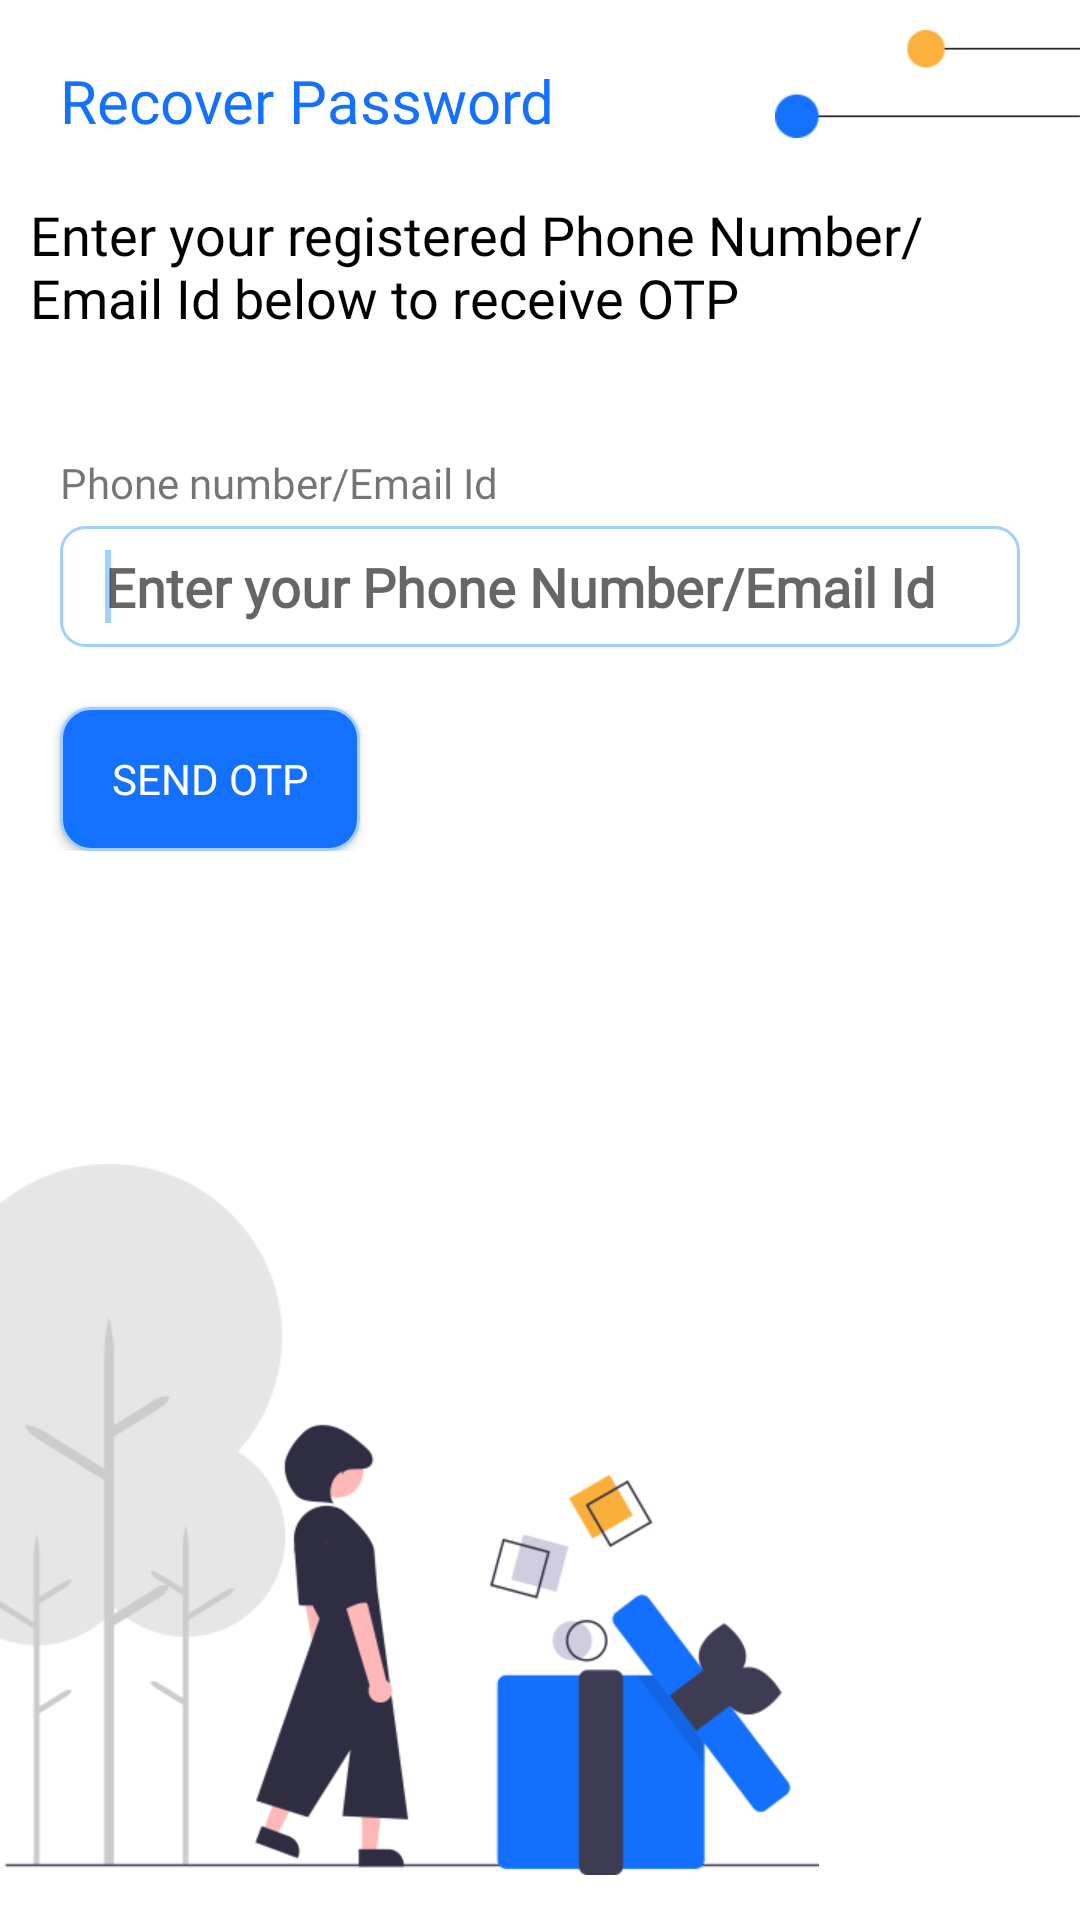

This screen was rendered from an Android layout file. Write that file and the resources it references.
<!-- AndroidManifest.xml: application theme AppTheme -->
<!-- res/layout/forgot.xml -->
<?xml version="1.0" encoding="utf-8"?>

<androidx.coordinatorlayout.widget.CoordinatorLayout xmlns:android="http://schemas.android.com/apk/res/android"
    xmlns:app="http://schemas.android.com/apk/res-auto"
    android:layout_width="match_parent"
    android:layout_height="match_parent">


    <RelativeLayout
        android:layout_width="match_parent"
        android:layout_height="match_parent"
        android:id="@+id/signuplayout"
        android:visibility="visible"
        android:layout_below="@+id/l1"
        >

        <TextView
            android:layout_width="wrap_content"
            android:layout_height="wrap_content"
            android:text="Recover Password"
            android:layout_marginLeft="20dp"
            android:layout_marginTop="20dp"
            android:textColor="@color/colorPrimary"
            android:fontFamily="@font/nunito_extrabold"
            android:id="@+id/Lcontemail"
            android:layout_alignParentLeft="true"
            android:textSize="@dimen/textsizehead"
            />
        <ImageView
            android:layout_width="wrap_content"
            android:layout_height="wrap_content"
            android:background="@null"
            android:src="@drawable/dot"
            android:layout_alignParentRight="true"
            android:layout_marginTop="10dp"
            android:id="@+id/dot"
            />
        <LinearLayout
            android:layout_width="match_parent"
            android:layout_height="wrap_content"
            android:orientation="vertical"
            android:layout_marginTop="10dp"
            android:layout_below="@+id/dot"
            >

            <TextView
                android:layout_width="wrap_content"
                android:layout_height="wrap_content"
                android:text="Enter your registered Phone Number/Email Id below to receive OTP"
                android:layout_marginLeft="10dp"
                android:fontFamily="@font/regular"
                android:id="@+id/header"
                android:textColor="@color/colorblack"
                android:layout_marginTop="10dp"
                android:textSize="@dimen/textsize"
                android:layout_marginRight="10dp"
                />

            <TextView
                android:layout_width="wrap_content"
                android:layout_height="wrap_content"
                android:text="Phone number/Email Id"
                android:layout_marginLeft="20dp"
                android:fontFamily="@font/regular"
                android:id="@+id/sphint"
                android:layout_marginTop="40dp"
                />
            <FrameLayout
                android:layout_width="match_parent"
                android:layout_height="wrap_content"
                android:layout_marginTop="5dp"
                android:layout_marginLeft="20dp"
                android:layout_marginRight="20dp"
                >


                <EditText
                    android:id="@+id/fmobile_no"
                    android:layout_width="match_parent"
                    android:layout_height="wrap_content"
                    android:hint="Enter your Phone Number/Email Id"
                    android:inputType="text"
                    android:textStyle="bold"
                    android:textSize="18sp"
                    android:paddingBottom="8dp"
                    android:paddingStart="15dp"
                    android:paddingEnd="8dp"
                    android:paddingTop="8dp"
                    android:fontFamily="@font/regular"
                    android:textColor="@color/colorblack"
                    android:background="@drawable/editbg"
                    >
                    <requestFocus />
                </EditText>
            </FrameLayout>


            <Button
                android:layout_width="100dp"
                android:layout_height="wrap_content"
                android:text="SEND OTP"
                android:layout_marginLeft="20dp"
                android:layout_marginTop="20dp"
                android:paddingLeft="10dp"
                android:paddingRight="10dp"
                android:elevation="10dp"
                android:id="@+id/fotp"
                android:gravity="center"
                android:fontFamily="@font/nunito_extrabold"
                android:background="@drawable/buttonbg"
                android:textColor="@color/colorWhite"
                />
        </LinearLayout>

        <ImageView
            android:layout_width="wrap_content"
            android:layout_height="wrap_content"
            android:layout_alignParentBottom="true"
            android:background="@null"
            android:src="@drawable/lgirl"
            android:layout_marginBottom="15dp"
            />

    </RelativeLayout>


</androidx.coordinatorlayout.widget.CoordinatorLayout>
<!-- resources referenced by this layout -->
<resources>
  <color name="colorPrimary">#1371fd</color>
  <color name="colorWhite">#ffffff</color>
  <color name="colorblack">#000000</color>
  <dimen name="textsize">14sp</dimen>
  <dimen name="textsizehead">18sp</dimen>
  <!-- drawable buttonbg (drawable) -->
  <?xml version="1.0" encoding="utf-8"?>
  
  <shape xmlns:android="http://schemas.android.com/apk/res/android"
      android:shape="rectangle">
      <corners android:radius="10dp" />
      <stroke
          android:width="1dp"
          android:color="@color/colorAccent" />
      <solid android:color="@color/colorPrimary"/>
  </shape>
  <!-- drawable dot: png bitmap (drawable-xhdpi, 488241 bytes) -->
  <!-- drawable editbg (drawable) -->
  <?xml version="1.0" encoding="utf-8"?>
  
  <shape xmlns:android="http://schemas.android.com/apk/res/android"
      android:shape="rectangle">
      <corners android:radius="8dp" />
      <stroke
          android:width="1dp"
          android:color="@color/colorAccent" />
  </shape>
  <!-- drawable lgirl: png bitmap (drawable-xhdpi, 514407 bytes) -->
  <style name="AppTheme" parent="Theme.MaterialComponents.Light.NoActionBar">
          
          <item name="colorPrimary">@color/colorPrimary</item>
          <item name="colorPrimaryDark">@color/colorPrimaryDark</item>
          <item name="colorAccent">@color/colorAccent</item>
      </style>
  <color name="colorAccent">#a0d0ff</color>
  <color name="colorPrimaryDark">#1371fd</color>
</resources>
